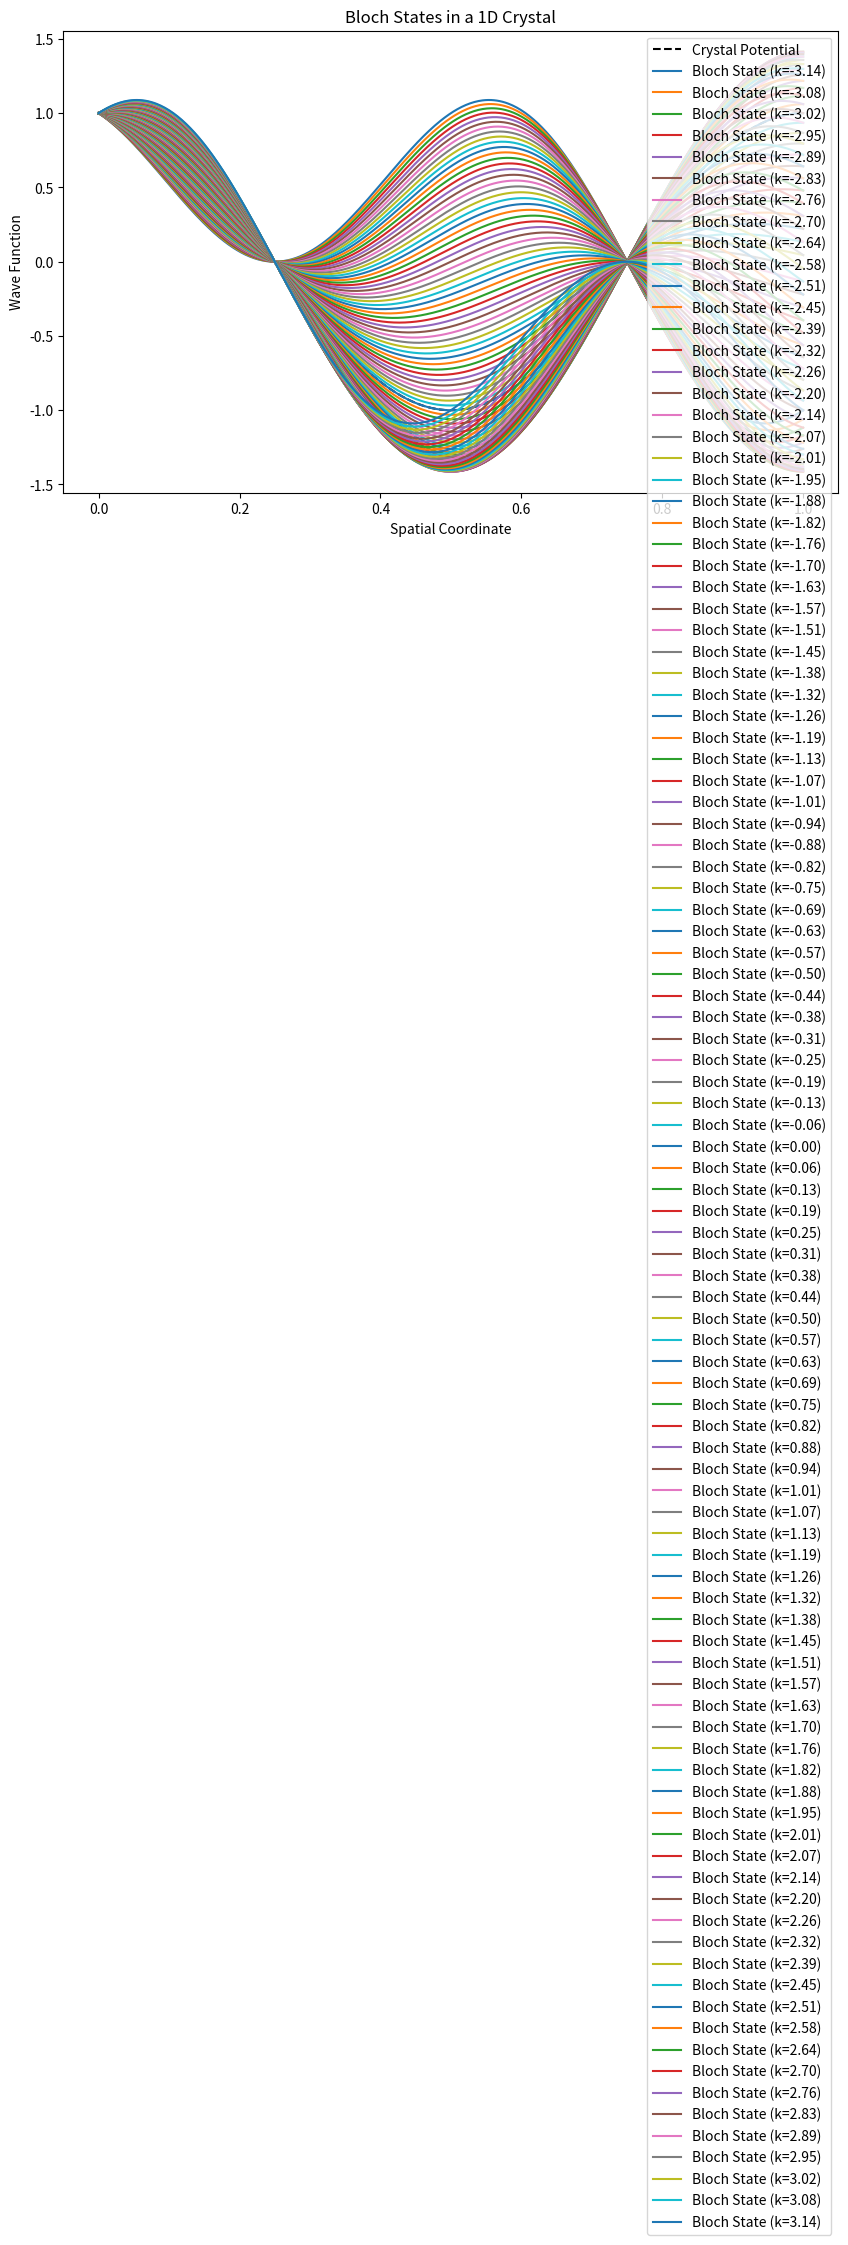

Python code for this plot:
import numpy as np
import matplotlib.pyplot as plt

# Define the crystal potential
def crystal_potential(x):
    return np.cos(2 * np.pi * x)

# Define the Bloch wave function
def bloch_wave(x, k):
    return np.exp(1j * k * x) * crystal_potential(x)

# Visualization
x_vals = np.linspace(0, 1, 500)  # Spatial grid
k_vals = np.linspace(-np.pi, np.pi, 101)  # Wave vector values in the first Brillouin zone

fig, ax = plt.subplots(figsize=(10, 6))

# Plot crystal potential
ax.plot(x_vals, crystal_potential(x_vals), label='Crystal Potential', linestyle='--', color='black')

# Plot Bloch states for various k values
for k in k_vals:
    bloch_state = bloch_wave(x_vals, k)
    ax.plot(x_vals, np.real(bloch_state) + np.imag(bloch_state), label=f'Bloch State (k={k:.2f})')

ax.set_title('Bloch States in a 1D Crystal')
ax.set_xlabel('Spatial Coordinate')
ax.set_ylabel('Wave Function')
ax.legend()
plt.show()
